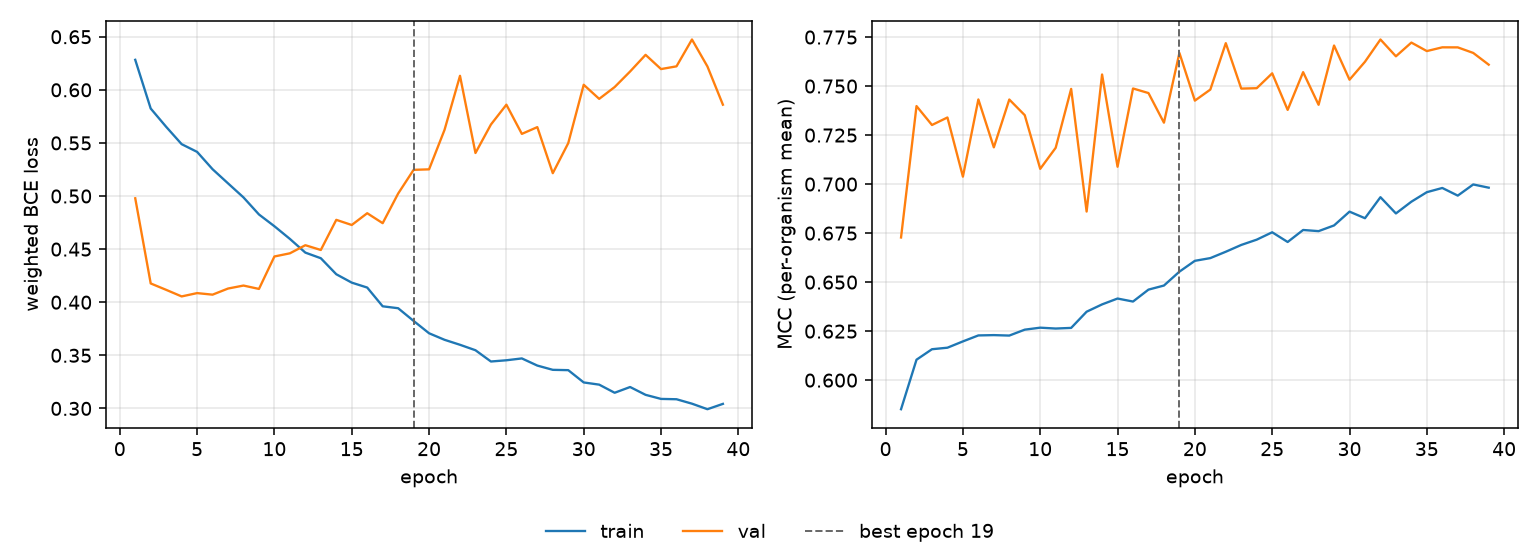

The table this chart was drawn from, first rows:
epoch, tr_loss, vl_loss, tr_mcc, vl_mcc, is_best
1, 0.6283, 0.4979, 0.5852, 0.6728, False
2, 0.5824, 0.4177, 0.6104, 0.7398, False
3, 0.5652, 0.4117, 0.6158, 0.7302, False
4, 0.5488, 0.4055, 0.6166, 0.734, False
5, 0.5416, 0.4086, 0.6198, 0.7038, False
6, 0.5253, 0.4071, 0.6228, 0.7432, False
7, 0.5119, 0.4129, 0.623, 0.7188, False
8, 0.4987, 0.4157, 0.6227, 0.7431, False
9, 0.4826, 0.4125, 0.6258, 0.7352, False
10, 0.4715, 0.4431, 0.6268, 0.7078, False
11, 0.4596, 0.4461, 0.6263, 0.7185, False
12, 0.4467, 0.4537, 0.6267, 0.7486, False
13, 0.4414, 0.4492, 0.6349, 0.686, False
14, 0.4263, 0.4776, 0.6386, 0.7559, False
15, 0.4184, 0.4727, 0.6416, 0.7089, False
16, 0.4138, 0.4838, 0.6401, 0.7488, False
17, 0.3962, 0.4744, 0.6462, 0.7464, False
18, 0.3943, 0.5023, 0.6483, 0.7313, False
19, 0.3824, 0.5247, 0.6553, 0.7669, True
20, 0.3708, 0.5251, 0.6609, 0.7426, False
21, 0.3646, 0.5623, 0.6623, 0.7482, False
22, 0.3599, 0.6132, 0.6655, 0.7719, False
23, 0.3548, 0.5405, 0.669, 0.7487, False
24, 0.3442, 0.5673, 0.6717, 0.7489, False
25, 0.3453, 0.586, 0.6754, 0.7565, False
26, 0.3471, 0.5585, 0.6705, 0.7379, False
27, 0.3403, 0.5649, 0.6766, 0.7571, False
28, 0.3363, 0.5215, 0.676, 0.7405, False
29, 0.336, 0.5498, 0.6789, 0.7707, False
30, 0.3245, 0.6048, 0.686, 0.7533, False
31, 0.3224, 0.5915, 0.6826, 0.7624, False
32, 0.3147, 0.6026, 0.6933, 0.7738, False
33, 0.3201, 0.6173, 0.685, 0.7652, False
34, 0.3128, 0.633, 0.691, 0.7722, False
35, 0.3089, 0.6196, 0.6959, 0.7679, False
36, 0.3086, 0.6221, 0.698, 0.7698, False
37, 0.3045, 0.6474, 0.6941, 0.7697, False
38, 0.2993, 0.622, 0.6998, 0.7669, False
39, 0.3043, 0.586, 0.6982, 0.7609, False
